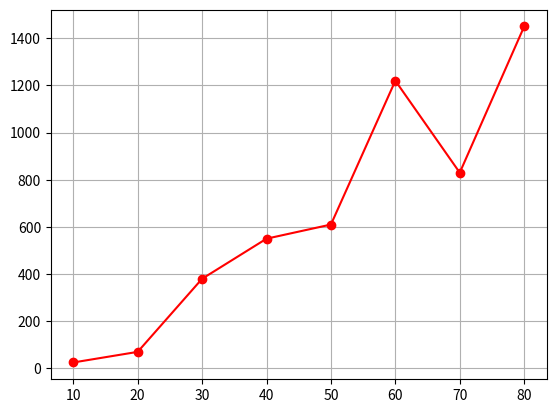
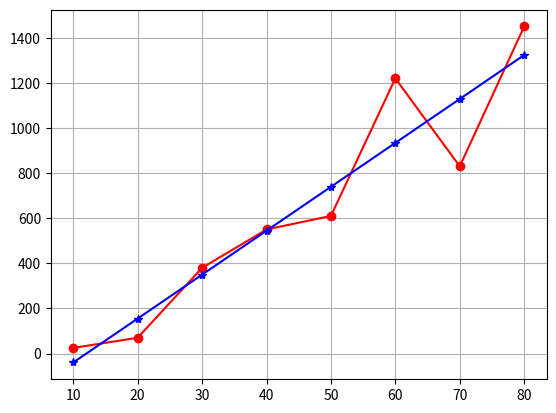

Here is the Python script that generated these plots, in order:
import numpy as np
import matplotlib.pyplot as plt

x = np.arange(10, 90, 10.)
y = np.array([25, 70, 380, 550, 610, 1220, 830, 1450])
plt.figure(10)
plt.plot(x, y, 'ro-')
plt.grid()

xsum=np.sum(x)
ysum=np.sum(y)
# 360.0
# 5135
xysum=sum(x*y)
n=np.size(x)
xavg=xsum/n # 45.0
yavg=ysum/n # 641.875
a1=(n*xysum-xsum*ysum)/(n*sum(x**2)-xsum**2)
# 19.470238095238095
a0= yavg-xavg*a1
# -234.28571428571422
y1=a1*x+a0
#array([-39.58333333, 155.11904762, 349.82142857, 544.52380952,
# 739.22619048, 933.92857143, 1128.63095238, 1323.33333333])
plt.figure(11)
plt.plot(x, y, 'ro-', x, y1, 'b*-')
plt.grid()
plt.show()